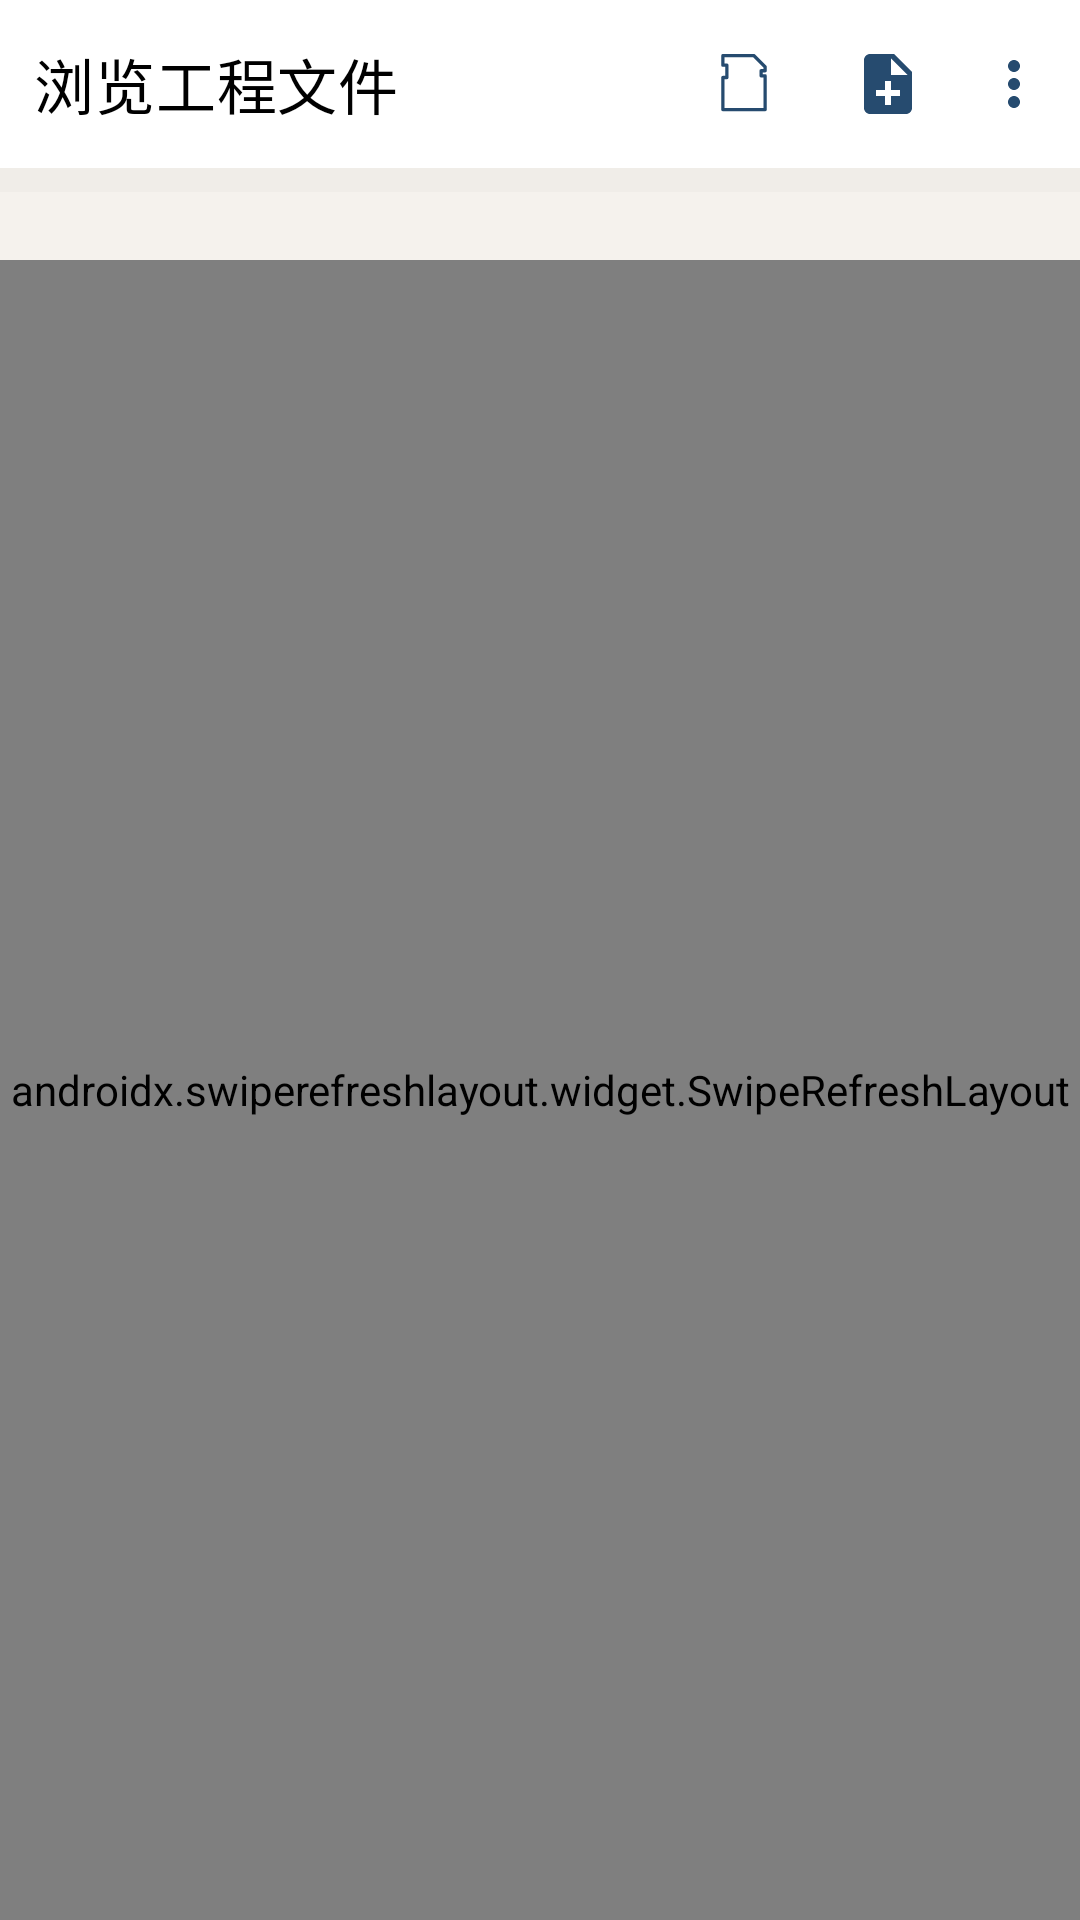

Produce the Android XML layout that renders to this screen, including the resource entries it uses.
<!-- AndroidManifest.xml: application theme AppTheme -->
<!-- res/layout/activity_file_browser.xml -->
<?xml version="1.0" encoding="utf-8"?>
<androidx.constraintlayout.widget.ConstraintLayout xmlns:android="http://schemas.android.com/apk/res/android"
    xmlns:app="http://schemas.android.com/apk/res-auto"
    xmlns:tools="http://schemas.android.com/tools"
    android:background="@color/primary"
    android:layout_height="match_parent"
    android:layout_width="match_parent"
    android:fitsSystemWindows="true"
    tools:context=".FileBrowserActivity">

    <com.google.android.material.appbar.AppBarLayout
        android:id="@+id/bar"
        android:layout_width="match_parent"
        android:layout_height="wrap_content"
        android:background="@color/white"
        app:navigationIcon="@drawable/ic_back"
        app:subtitleTextColor="@color/colorPrimary"
        app:layout_constraintStart_toStartOf="parent"
        app:layout_constraintTop_toTopOf="parent"
        android:theme="@style/MyToolbarColoredBackArrow">
        <com.google.android.material.appbar.MaterialToolbar
            android:id="@+id/topAppBar"
            android:layout_width="match_parent"
            android:layout_height="?attr/actionBarSize"
            android:layout_marginStart="-5dp"
            app:title="@string/file_browser_title"
            app:menu="@menu/menu_file_browser"
            android:scrollbarSize="10dp"
            app:titleTextColor="@color/black" />
    </com.google.android.material.appbar.AppBarLayout>

    
    <HorizontalScrollView
        android:id="@+id/breadcrumbScroll"
        android:layout_width="match_parent"
        android:layout_height="wrap_content"
        android:scrollbars="none"
        android:background="#F0EDE8"
        android:paddingHorizontal="8dp"
        android:paddingVertical="4dp"
        app:layout_constraintTop_toBottomOf="@id/bar"
        app:layout_constraintStart_toStartOf="parent">
        <LinearLayout
            android:id="@+id/breadcrumbLayout"
            android:layout_width="wrap_content"
            android:layout_height="wrap_content"
            android:orientation="horizontal"
            android:gravity="center_vertical" />
    </HorizontalScrollView>

    
    <TextView
        android:id="@+id/tvFileInfo"
        android:layout_width="match_parent"
        android:layout_height="wrap_content"
        android:paddingHorizontal="14dp"
        android:paddingVertical="4dp"
        android:textSize="11sp"
        android:textColor="@color/gray"
        android:background="#F5F2ED"
        app:layout_constraintTop_toBottomOf="@id/breadcrumbScroll"
        tools:text="5 个文件, 2 个文件夹"
        tools:ignore="SmallSp" />

    
    <androidx.swiperefreshlayout.widget.SwipeRefreshLayout
        android:id="@+id/swipeRefresh"
        android:layout_width="match_parent"
        android:layout_height="0dp"
        app:layout_constraintTop_toBottomOf="@id/tvFileInfo"
        app:layout_constraintBottom_toBottomOf="parent">

        <FrameLayout
            android:layout_width="match_parent"
            android:layout_height="match_parent">

            <androidx.recyclerview.widget.RecyclerView
                android:id="@+id/recyclerView"
                android:layout_width="match_parent"
                android:layout_height="match_parent"
                android:clipToPadding="false"
                android:paddingBottom="80dp" />

            
            <LinearLayout
                android:id="@+id/codeViewerContainer"
                android:layout_width="match_parent"
                android:layout_height="match_parent"
                android:orientation="vertical"
                android:visibility="gone">

                
                <LinearLayout
                    android:id="@+id/codeToolbar"
                    android:layout_width="match_parent"
                    android:layout_height="40dp"
                    android:orientation="horizontal"
                    android:gravity="center_vertical"
                    android:paddingHorizontal="12dp"
                    android:background="#263238">

                    <TextView
                        android:id="@+id/tvCodeFileName"
                        android:layout_width="0dp"
                        android:layout_height="wrap_content"
                        android:layout_weight="1"
                        android:textColor="#B0BEC5"
                        android:textSize="12sp"
                        android:singleLine="true"
                        android:ellipsize="middle"
                        tools:text="main.py" />

                    <TextView
                        android:id="@+id/tvCodeLineCount"
                        android:layout_width="wrap_content"
                        android:layout_height="wrap_content"
                        android:textColor="#78909C"
                        android:textSize="11sp"
                        android:paddingEnd="12dp"
                        tools:text="128 行"
                        tools:ignore="SmallSp" />

                    <ImageView
                        android:id="@+id/btnCodeEdit"
                        android:layout_width="28dp"
                        android:layout_height="28dp"
                        android:src="@drawable/ic_edit"
                        android:padding="4dp"
                        android:background="?attr/selectableItemBackgroundBorderless"
                        android:contentDescription="@string/file_browser_edit"
                        app:tint="#B0BEC5" />

                    <ImageView
                        android:id="@+id/btnCodeClose"
                        android:layout_width="28dp"
                        android:layout_height="28dp"
                        android:src="@drawable/ic_close_white"
                        android:padding="4dp"
                        android:layout_marginStart="8dp"
                        android:background="?attr/selectableItemBackgroundBorderless"
                        android:contentDescription="@string/file_browser_close" />
                </LinearLayout>

                <WebView
                    android:id="@+id/codeWebView"
                    android:layout_width="match_parent"
                    android:layout_height="0dp"
                    android:layout_weight="1" />
            </LinearLayout>

            
            <LinearLayout
                android:id="@+id/imagePreviewContainer"
                android:layout_width="match_parent"
                android:layout_height="match_parent"
                android:orientation="vertical"
                android:background="#1A1A1A"
                android:visibility="gone">

                <LinearLayout
                    android:layout_width="match_parent"
                    android:layout_height="40dp"
                    android:orientation="horizontal"
                    android:gravity="center_vertical"
                    android:paddingHorizontal="12dp"
                    android:background="#263238">

                    <TextView
                        android:id="@+id/tvImageName"
                        android:layout_width="0dp"
                        android:layout_height="wrap_content"
                        android:layout_weight="1"
                        android:textColor="#B0BEC5"
                        android:textSize="12sp"
                        android:singleLine="true"
                        android:ellipsize="middle" />

                    <TextView
                        android:id="@+id/tvImageInfo"
                        android:layout_width="wrap_content"
                        android:layout_height="wrap_content"
                        android:textColor="#78909C"
                        android:textSize="11sp"
                        android:paddingEnd="12dp"
                        tools:ignore="SmallSp" />

                    <ImageView
                        android:id="@+id/btnImageClose"
                        android:layout_width="28dp"
                        android:layout_height="28dp"
                        android:src="@drawable/ic_close_white"
                        android:padding="4dp"
                        android:background="?attr/selectableItemBackgroundBorderless"
                        android:contentDescription="@string/file_browser_close" />
                </LinearLayout>

                <ImageView
                    android:id="@+id/imagePreview"
                    android:layout_width="match_parent"
                    android:layout_height="0dp"
                    android:layout_weight="1"
                    android:scaleType="fitCenter"
                    android:padding="8dp" />
            </LinearLayout>

            
            <LinearLayout
                android:id="@+id/emptyView"
                android:layout_width="match_parent"
                android:layout_height="match_parent"
                android:orientation="vertical"
                android:gravity="center"
                android:visibility="gone">
                <ImageView
                    android:layout_width="64dp"
                    android:layout_height="64dp"
                    android:src="@drawable/ic_empty"
                    android:alpha="0.4"
                    android:contentDescription="@string/file_browser_empty" />
                <TextView
                    android:layout_width="wrap_content"
                    android:layout_height="wrap_content"
                    android:text="@string/file_browser_empty"
                    android:textColor="@color/gray"
                    android:textSize="14sp"
                    android:layout_marginTop="8dp" />
            </LinearLayout>

            
            <ProgressBar
                android:id="@+id/progressBar"
                android:layout_width="wrap_content"
                android:layout_height="wrap_content"
                android:layout_gravity="center"
                android:visibility="gone" />
        </FrameLayout>
    </androidx.swiperefreshlayout.widget.SwipeRefreshLayout>
</androidx.constraintlayout.widget.ConstraintLayout>
<!-- resources referenced by this layout -->
<resources>
  <color name="black">#000000</color>
  <color name="colorPrimary">@color/primary_lay</color>
  <color name="gray">#ACACAC</color>
  <color name="primary">#FBF7F1</color>
  <color name="white">#FFFFFF</color>
  <!-- drawable ic_back (drawable) -->
  <?xml version="1.0" encoding="utf-8"?>
  <vector xmlns:android="http://schemas.android.com/apk/res/android"
      android:width="24dp"
      android:height="24dp"
      android:viewportWidth="1024"
      android:viewportHeight="1024">
  
      <path
          android:fillColor="@color/black"
          android:pathData="M800 480H268.8l233.6-233.6c12.8-12.8 12.8-32 0-44.8-12.8-12.8-32-12.8-44.8 0l-284.8 288c-12.8 12.8-12.8 32 0 44.8h3.2l284.8 288c6.4 6.4 16 9.6 22.4 9.6 9.6 0 16-3.2 22.4-9.6 12.8-12.8 12.8-32 0-44.8L272 544H800c19.2 0 32-12.8 32-32s-16-32-32-32z" />
  </vector>
  <!-- drawable ic_close_white (drawable) -->
  <vector xmlns:android="http://schemas.android.com/apk/res/android"
      android:width="18dp"
      android:height="18dp"
      android:viewportWidth="24"
      android:viewportHeight="24">
      <path
          android:fillColor="#FFFFFF"
          android:pathData="M19,6.41L17.59,5 12,10.59 6.41,5 5,6.41 10.59,12 5,17.59 6.41,19 12,13.41 17.59,19 19,17.59 13.41,12z"/>
  </vector>
  <!-- drawable ic_edit (drawable) -->
  <?xml version="1.0" encoding="utf-8"?>
  <vector xmlns:android="http://schemas.android.com/apk/res/android"
      android:width="24dp"
      android:height="24dp"
      android:viewportWidth="1024"
      android:viewportHeight="1024">
  
      <path
          android:fillColor="#D9D9D9"
          android:pathData="M796.685714 256.342857L712.914286 172.571429 298.4 586.971429l-17.828571 101.714285 101.6-17.942857z" />
      <path
          android:fillColor="#000000"
          android:pathData="M932.571429 882.285714H91.428571c-20.228571 0-36.571429 16.342857-36.571428 36.571429v41.142857c0 5.028571 4.114286 9.142857 9.142857 9.142857h896c5.028571 0 9.142857-4.114286 9.142857-9.142857v-41.142857c0-20.228571-16.342857-36.571429-36.571428-36.571429z m-711.2-96c2.285714 0 4.571429-0.228571 6.857142-0.571428L420.457143 752c2.285714-0.457143 4.457143-1.485714 6.057143-3.2l484.457143-484.457143a11.382857 11.382857 0 0 0 0-16.114286L721.028571 58.171429c-2.171429-2.171429-5.028571-3.314286-8.114285-3.314286s-5.942857 1.142857-8.114286 3.314286L220.342857 542.628571c-1.714286 1.714286-2.742857 3.771429-3.2 6.057143l-33.714286 192.228572a38.285714 38.285714 0 0 0 10.742858 34.057143c7.542857 7.314286 17.028571 11.314286 27.2 11.314285z m77.028571-199.314285L712.914286 172.571429l83.771428 83.771428-414.514285 414.4-101.6 17.942857 17.828571-101.714285z" />
  </vector>
  <string name="file_browser_close">关闭</string>
  <string name="file_browser_edit">编辑</string>
  <string name="file_browser_empty">空目录</string>
  <string name="file_browser_title">浏览工程文件</string>
  <style name="MyToolbarColoredBackArrow">
          <item name="android:textColorSecondary">@color/primary_lay</item>
          <item name="android:colorControlNormal">@color/primary_lay</item>
      </style>
  <style name="AppTheme" parent="Theme.MaterialComponents.Light">
          
          <item name="colorPrimary">#FBF7F1</item>
          <item name="colorPrimaryVariant">#BD9E00</item>
          <item name="colorOnPrimary">@color/white</item>
          <item name="colorPrimaryDark">@color/primary</item>
          
          
  
  
          <item name="android:windowLightStatusBar">true</item>
          <item name="android:windowLightNavigationBar">true</item>
  
  
          
          <item name="windowActionBar">true</item>
          <item name="windowNoTitle">true</item>
  
          <item name="android:windowTranslucentStatus">true</item>
          <item name="android:windowTranslucentNavigation">true</item>
          <item name="android:statusBarColor">@android:color/transparent</item>
          <item name="android:navigationBarColor">@android:color/transparent</item>
      </style>
  <color name="primary_lay">#264B6F</color>
</resources>
